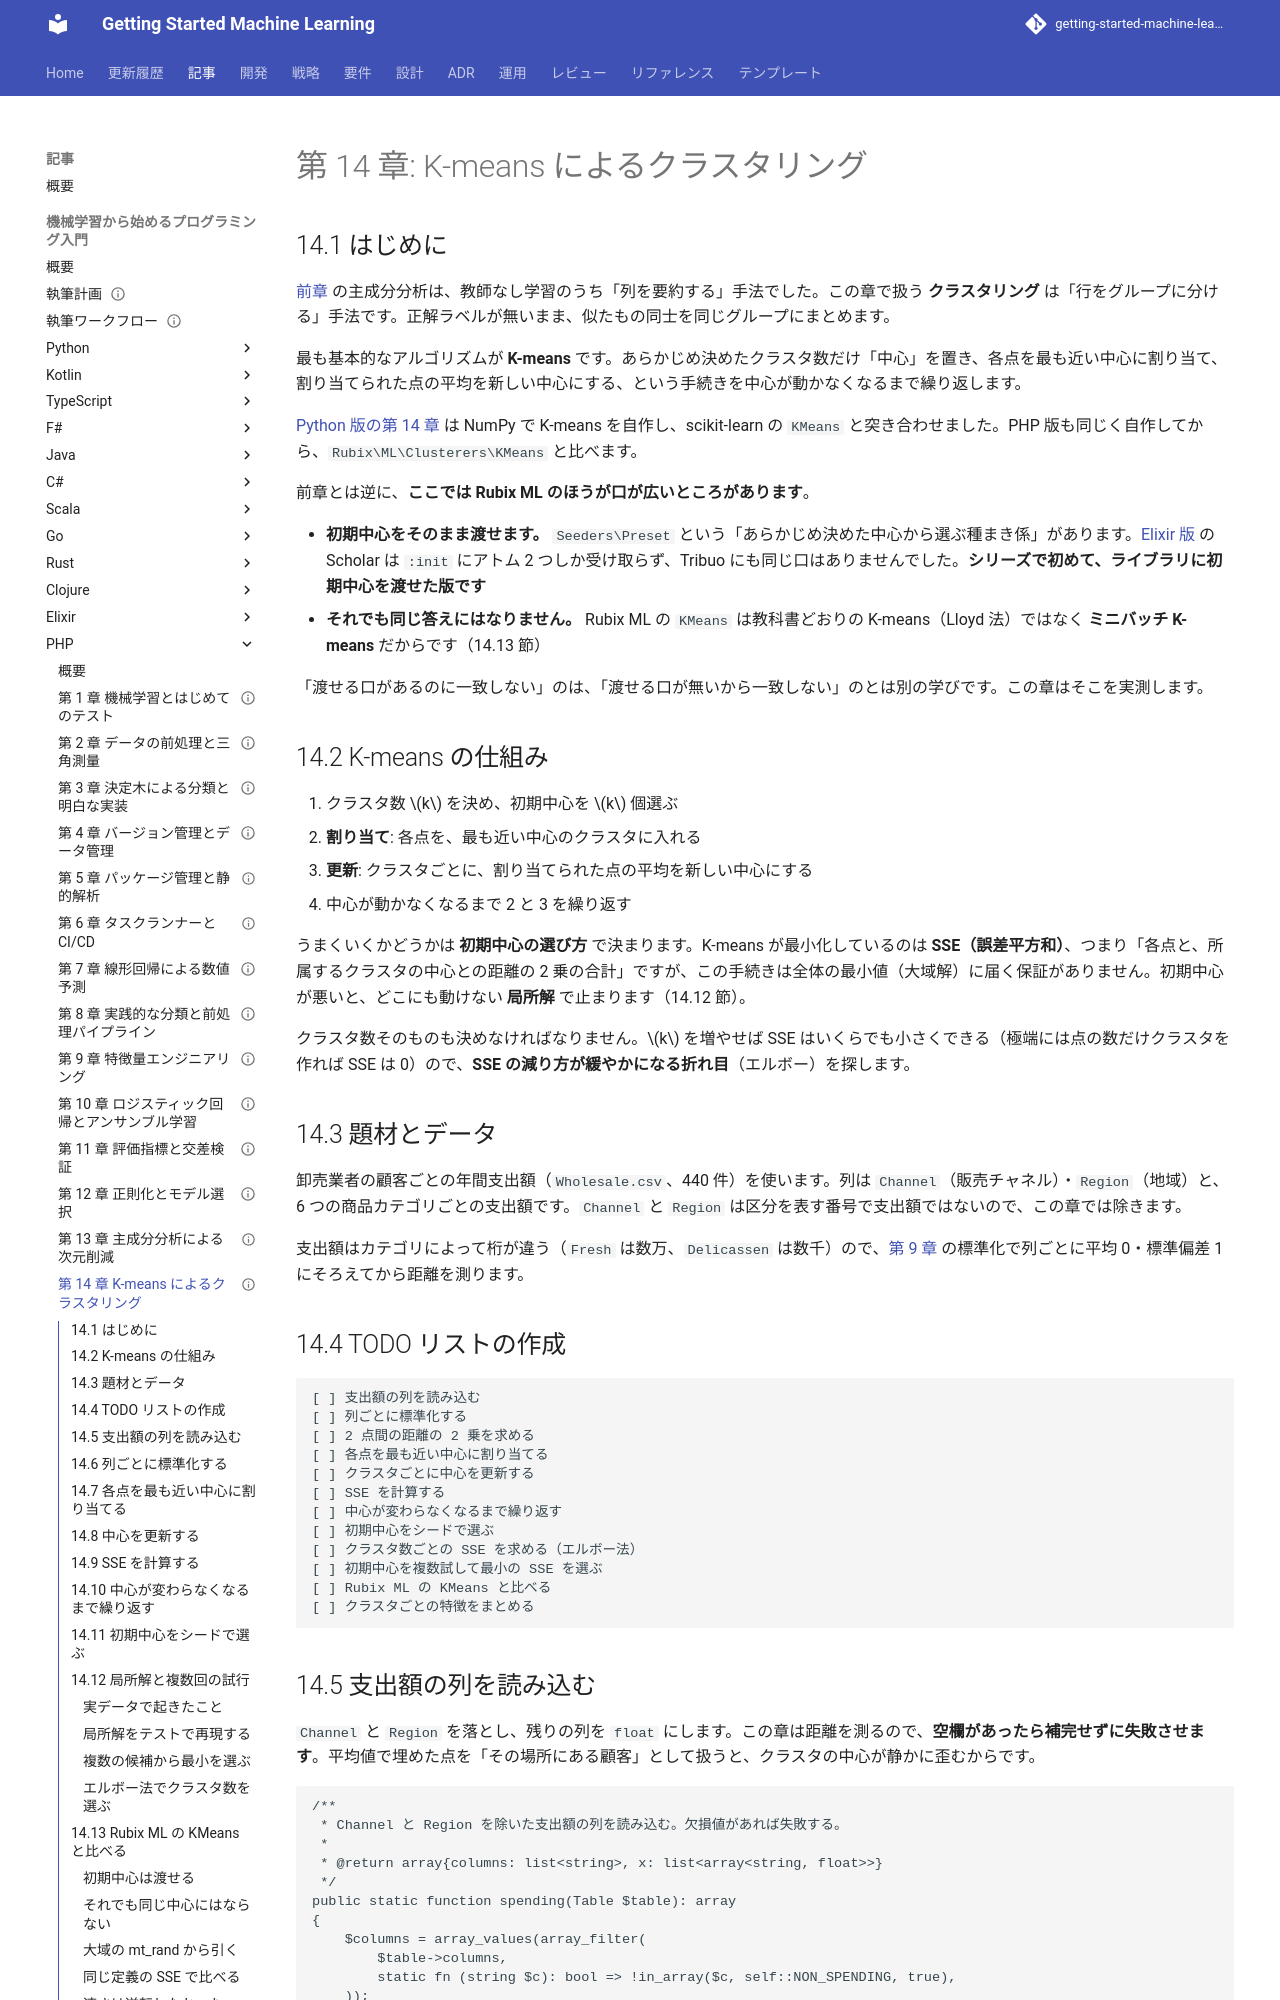

repository: k2works/getting-started-machine-learning · page: article/getting-start-ml/php/14-k-means-clustering/index.html · generator: mkdocs

---
type: Article
title: "第 14 章: K-means によるクラスタリング"
description: "割り当て・中心の更新・SSE の小さな関数から K-means を PHP の TDD で組み立て、局所解とエルボー法を実データで確かめ、初期中心を渡せるのに同じ答えにならない Rubix ML の KMeans（ミニバッチ K-means）と同じ定義の SSE で比べる。"
tags: [article,getting-start-ml,php]
status: draft
generated: { by: claude-code/claude-opus-5, at: 2026-09-24T00:00:00Z }
---

# 第 14 章: K-means によるクラスタリング

## 14.1 はじめに

[前章](13-principal-component-analysis.md) の主成分分析は、教師なし学習のうち「列を要約する」手法でした。この章で扱う **クラスタリング** は「行をグループに分ける」手法です。正解ラベルが無いまま、似たもの同士を同じグループにまとめます。

最も基本的なアルゴリズムが **K-means** です。あらかじめ決めたクラスタ数だけ「中心」を置き、各点を最も近い中心に割り当て、割り当てられた点の平均を新しい中心にする、という手続きを中心が動かなくなるまで繰り返します。

[Python 版の第 14 章](../python/14-k-means-clustering.md) は NumPy で K-means を自作し、scikit-learn の `KMeans` と突き合わせました。PHP 版も同じく自作してから、`Rubix\ML\Clusterers\KMeans` と比べます。

前章とは逆に、**ここでは Rubix ML のほうが口が広いところがあります**。

- **初期中心をそのまま渡せます。** `Seeders\Preset` という「あらかじめ決めた中心から選ぶ種まき係」があります。[Elixir 版](../elixir/14-k-means-clustering.md) の Scholar は `:init` にアトム 2 つしか受け取らず、Tribuo にも同じ口はありませんでした。**シリーズで初めて、ライブラリに初期中心を渡せた版です**
- **それでも同じ答えにはなりません。** Rubix ML の `KMeans` は教科書どおりの K-means（Lloyd 法）ではなく **ミニバッチ K-means** だからです（14.13 節）

「渡せる口があるのに一致しない」のは、「渡せる口が無いから一致しない」のとは別の学びです。この章はそこを実測します。

## 14.2 K-means の仕組み

1. クラスタ数 $k$ を決め、初期中心を $k$ 個選ぶ
2. **割り当て**: 各点を、最も近い中心のクラスタに入れる
3. **更新**: クラスタごとに、割り当てられた点の平均を新しい中心にする
4. 中心が動かなくなるまで 2 と 3 を繰り返す

うまくいくかどうかは **初期中心の選び方** で決まります。K-means が最小化しているのは **SSE（誤差平方和）**、つまり「各点と、所属するクラスタの中心との距離の 2 乗の合計」ですが、この手続きは全体の最小値（大域解）に届く保証がありません。初期中心が悪いと、どこにも動けない **局所解** で止まります（14.12 節）。

クラスタ数そのものも決めなければなりません。$k$ を増やせば SSE はいくらでも小さくできる（極端には点の数だけクラスタを作れば SSE は 0）ので、**SSE の減り方が緩やかになる折れ目**（エルボー）を探します。

## 14.3 題材とデータ

卸売業者の顧客ごとの年間支出額（`Wholesale.csv`、440 件）を使います。列は `Channel`（販売チャネル）・`Region`（地域）と、6 つの商品カテゴリごとの支出額です。`Channel` と `Region` は区分を表す番号で支出額ではないので、この章では除きます。

支出額はカテゴリによって桁が違う（`Fresh` は数万、`Delicassen` は数千）ので、[第 9 章](09-feature-engineering.md) の標準化で列ごとに平均 0・標準偏差 1 にそろえてから距離を測ります。

## 14.4 TODO リストの作成

```text
[ ] 支出額の列を読み込む
[ ] 列ごとに標準化する
[ ] 2 点間の距離の 2 乗を求める
[ ] 各点を最も近い中心に割り当てる
[ ] クラスタごとに中心を更新する
[ ] SSE を計算する
[ ] 中心が変わらなくなるまで繰り返す
[ ] 初期中心をシードで選ぶ
[ ] クラスタ数ごとの SSE を求める（エルボー法）
[ ] 初期中心を複数試して最小の SSE を選ぶ
[ ] Rubix ML の KMeans と比べる
[ ] クラスタごとの特徴をまとめる
```
